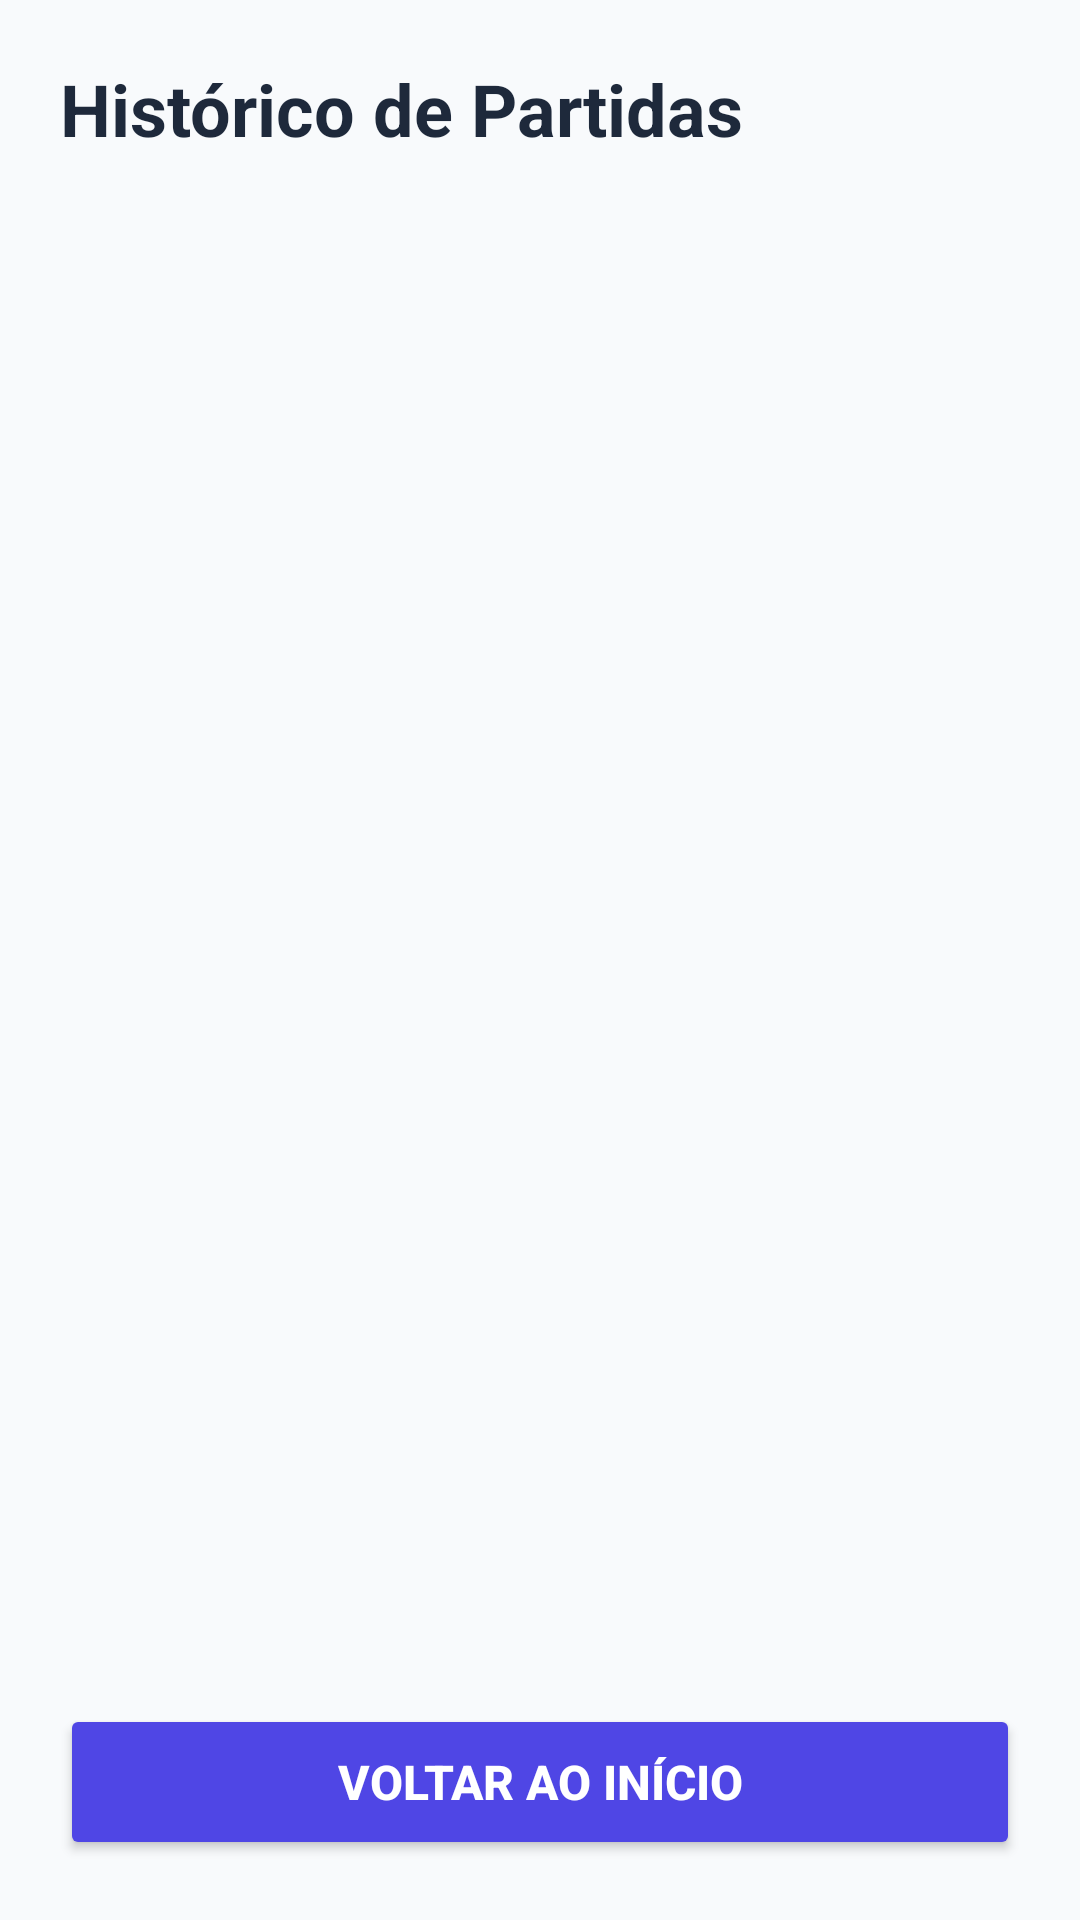

This screen was rendered from an Android layout file. Write that file and the resources it references.
<!-- AndroidManifest.xml: application theme Theme.TriviaMaster -->
<!-- res/layout/activity_history.xml -->
<?xml version="1.0" encoding="utf-8"?>
<LinearLayout xmlns:android="http://schemas.android.com/apk/res/android"
    android:layout_width="match_parent"
    android:layout_height="match_parent"
    android:orientation="vertical"
    android:fitsSystemWindows="true"
    android:padding="20dp"
    android:background="#F8FAFC">

    <TextView
        android:layout_width="wrap_content"
        android:layout_height="wrap_content"
        android:text="Histórico de Partidas"
        android:textSize="24sp"
        android:textStyle="bold"
        android:textColor="#1E293B"
        android:layout_marginBottom="16dp" />

    <TextView
        android:id="@+id/txtSemHistorico"
        android:layout_width="match_parent"
        android:layout_height="0dp"
        android:layout_weight="1"
        android:gravity="center"
        android:text="Nenhuma partida registrada ainda.\nJogue uma partida para ver seu histórico aqui!"
        android:textSize="16sp"
        android:textColor="#94A3B8"
        android:visibility="gone" />

    <ListView
        android:id="@+id/listViewHistorico"
        android:layout_width="match_parent"
        android:layout_height="0dp"
        android:layout_weight="1"
        android:divider="#E2E8F0"
        android:dividerHeight="1dp"
        android:layout_marginBottom="16dp" />

    <Button
        android:id="@+id/btnVoltar"
        android:layout_width="match_parent"
        android:layout_height="52dp"
        android:text="Voltar ao Início"
        android:textSize="16sp"
        android:textStyle="bold"
        android:backgroundTint="#4F46E5"
        android:textColor="#FFFFFF" />

</LinearLayout>
<!-- resources referenced by this layout -->
<resources>
  <style name="Theme.TriviaMaster" parent="Theme.Material3.Light.NoActionBar">
          <item name="colorPrimary">@color/primary</item>
          <item name="android:statusBarColor">@color/primary_dark</item>
          <item name="android:windowBackground">@color/background</item>
          <item name="android:textColorPrimary">@color/texto_principal</item>
          <item name="android:textColorSecondary">@color/texto_secundario</item>
          <item name="colorSurface">@color/surface</item>
          <item name="colorOnSurface">@color/texto_principal</item>
      </style>
  <color name="primary">#4F46E5</color>
  <color name="primary_dark">#3730A3</color>
  <color name="background">#F8FAFC</color>
  <color name="texto_principal">#0F172A</color>
  <color name="texto_secundario">#64748B</color>
  <color name="surface">#FFFFFF</color>
</resources>
